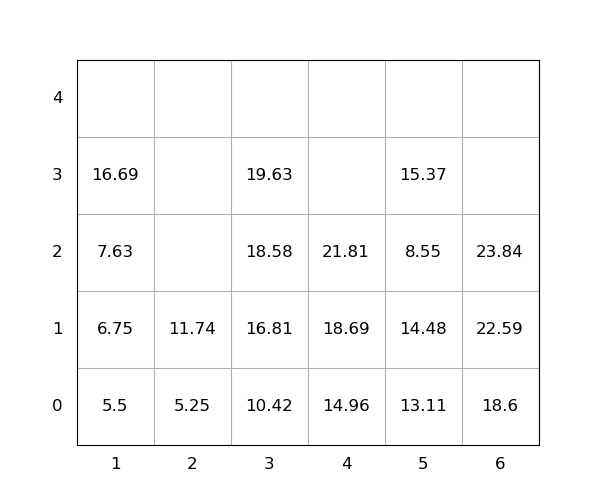

The file beside this chart, header and first rows:
idx, loc_x, loc_y, loc_z, weight, group, score, seq, reloc, size(ft)
1, 5, 0, 0, 13.11, 0, 13.11, 0, 1.0, 20
2, 1, 0, 0, 5.5, 0, 5.5, 0, 0, 20
3, 5, 0, 1, 14.48, 0, 14.48, 0, 1.0, 20
4, 5, 0, 2, 8.55, 0, 8.55, 0, 1.0, 20
5, 6, 0, 0, 18.6, 0, 18.6, 0, 0, 20
6, 6, 0, 1, 22.59, 0, 22.59, 1, 0, 20
7, 4, 0, 0, 14.96, 0, 14.96, 2, 0, 20
8, 3, 0, 0, 10.42, 0, 10.42, 3, 0, 20
9, 4, 0, 1, 18.69, 0, 18.69, 4, 0, 20
10, 3, 0, 1, 16.81, 0, 16.81, 5, 0, 20
11, 1, 0, 1, 6.75, 0, 6.75, 6, 0, 20
12, 1, 0, 2, 7.63, 0, 7.63, 7, 0, 20
13, 3, 0, 2, 18.58, 0, 18.58, 8, 0, 20
14, 6, 0, 2, 23.84, 0, 23.84, 9, 0, 20
15, 2, 0, 0, 5.25, 0, 5.25, 10, 0, 20
16, 1, 0, 3, 16.69, 0, 16.69, 11, 0, 20
17, 3, 0, 3, 19.63, 0, 19.63, 12, 0, 20
18, 5, 0, 3, 15.37, 0, 15.37, 13, 1.0, 20
19, 4, 0, 2, 21.81, 0, 21.81, 14, 0, 20
20, 2, 0, 1, 11.74, 0, 11.74, 15, 0, 20
